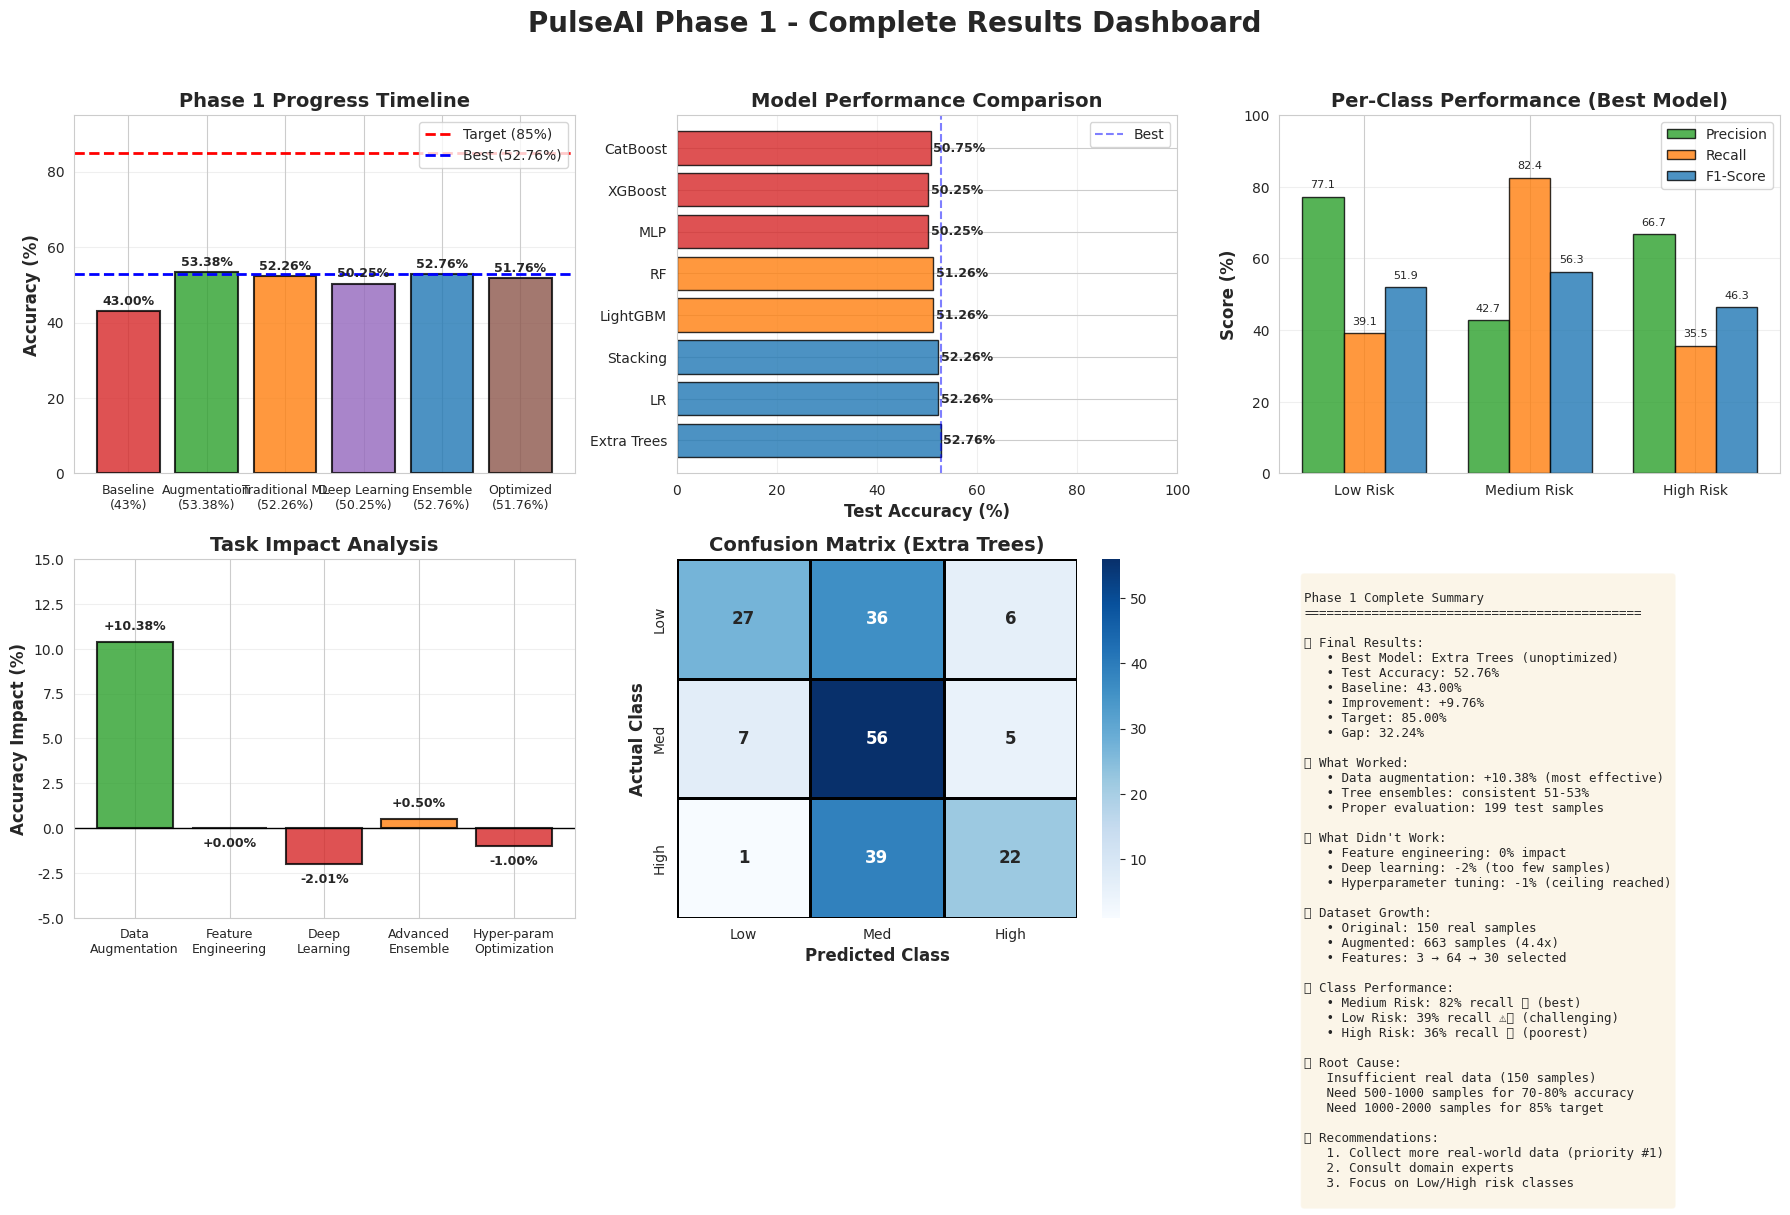

Write the Python code that produced this figure. (Note: this script raises an exception after producing the figure.)
"""
PulseAI - Phase 1 Results Visualization
Generate comprehensive visualization of all Phase 1 results
"""

import pandas as pd
import matplotlib.pyplot as plt
import seaborn as sns
import numpy as np

# Set style
sns.set_style("whitegrid")
plt.rcParams['figure.figsize'] = (16, 12)
plt.rcParams['font.size'] = 10

# Create figure with subplots
fig = plt.figure(figsize=(18, 12))
fig.suptitle('PulseAI Phase 1 - Complete Results Dashboard', fontsize=20, fontweight='bold', y=0.98)

# ========================
# 1. Progress Timeline
# ========================
ax1 = plt.subplot(2, 3, 1)
phases = ['Baseline\n(43%)', 'Augmentation\n(53.38%)', 'Traditional ML\n(52.26%)', 
          'Deep Learning\n(50.25%)', 'Ensemble\n(52.76%)', 'Optimized\n(51.76%)']
accuracies = [43.00, 53.38, 52.26, 50.25, 52.76, 51.76]
colors = ['#d62728', '#2ca02c', '#ff7f0e', '#9467bd', '#1f77b4', '#8c564b']

bars = ax1.bar(range(len(phases)), accuracies, color=colors, alpha=0.8, edgecolor='black', linewidth=1.5)
ax1.axhline(y=85, color='red', linestyle='--', linewidth=2, label='Target (85%)')
ax1.axhline(y=52.76, color='blue', linestyle='--', linewidth=2, label='Best (52.76%)')

for i, (bar, acc) in enumerate(zip(bars, accuracies)):
    height = bar.get_height()
    ax1.text(bar.get_x() + bar.get_width()/2., height + 1,
             f'{acc:.2f}%', ha='center', va='bottom', fontweight='bold', fontsize=9)

ax1.set_ylabel('Accuracy (%)', fontweight='bold', fontsize=12)
ax1.set_title('Phase 1 Progress Timeline', fontweight='bold', fontsize=14)
ax1.set_xticks(range(len(phases)))
ax1.set_xticklabels(phases, rotation=0, ha='center', fontsize=9)
ax1.set_ylim(0, 95)
ax1.legend(loc='upper right')
ax1.grid(axis='y', alpha=0.3)

# ========================
# 2. Model Comparison
# ========================
ax2 = plt.subplot(2, 3, 2)
models = ['Extra Trees', 'LR', 'Stacking', 'LightGBM', 'RF', 'MLP', 'XGBoost', 'CatBoost']
model_accs = [52.76, 52.26, 52.26, 51.26, 51.26, 50.25, 50.25, 50.75]
model_colors = ['#1f77b4' if acc >= 52 else '#ff7f0e' if acc >= 51 else '#d62728' for acc in model_accs]

bars = ax2.barh(range(len(models)), model_accs, color=model_colors, alpha=0.8, edgecolor='black', linewidth=1)

for i, (bar, acc) in enumerate(zip(bars, model_accs)):
    width = bar.get_width()
    ax2.text(width + 0.5, bar.get_y() + bar.get_height()/2.,
             f'{acc:.2f}%', ha='left', va='center', fontweight='bold', fontsize=9)

ax2.set_xlabel('Test Accuracy (%)', fontweight='bold', fontsize=12)
ax2.set_title('Model Performance Comparison', fontweight='bold', fontsize=14)
ax2.set_yticks(range(len(models)))
ax2.set_yticklabels(models, fontsize=10)
ax2.set_xlim(0, 100)
ax2.axvline(x=52.76, color='blue', linestyle='--', linewidth=1.5, alpha=0.5, label='Best')
ax2.legend()
ax2.grid(axis='x', alpha=0.3)

# ========================
# 3. Per-Class Performance
# ========================
ax3 = plt.subplot(2, 3, 3)
classes = ['Low Risk', 'Medium Risk', 'High Risk']
precision = [77.1, 42.7, 66.7]
recall = [39.1, 82.4, 35.5]
f1 = [51.9, 56.3, 46.3]

x = np.arange(len(classes))
width = 0.25

bars1 = ax3.bar(x - width, precision, width, label='Precision', color='#2ca02c', alpha=0.8, edgecolor='black')
bars2 = ax3.bar(x, recall, width, label='Recall', color='#ff7f0e', alpha=0.8, edgecolor='black')
bars3 = ax3.bar(x + width, f1, width, label='F1-Score', color='#1f77b4', alpha=0.8, edgecolor='black')

ax3.set_ylabel('Score (%)', fontweight='bold', fontsize=12)
ax3.set_title('Per-Class Performance (Best Model)', fontweight='bold', fontsize=14)
ax3.set_xticks(x)
ax3.set_xticklabels(classes, fontsize=10)
ax3.set_ylim(0, 100)
ax3.legend(loc='upper right')
ax3.grid(axis='y', alpha=0.3)

# Add values on bars
for bars in [bars1, bars2, bars3]:
    for bar in bars:
        height = bar.get_height()
        ax3.text(bar.get_x() + bar.get_width()/2., height + 2,
                f'{height:.1f}', ha='center', va='bottom', fontsize=8)

# ========================
# 4. Task Impact Analysis
# ========================
ax4 = plt.subplot(2, 3, 4)
tasks = ['Data\nAugmentation', 'Feature\nEngineering', 'Deep\nLearning', 
         'Advanced\nEnsemble', 'Hyper-param\nOptimization']
impacts = [10.38, 0.00, -2.01, 0.50, -1.00]
impact_colors = ['#2ca02c' if imp > 2 else '#ff7f0e' if imp > 0 else '#d62728' for imp in impacts]

bars = ax4.bar(range(len(tasks)), impacts, color=impact_colors, alpha=0.8, edgecolor='black', linewidth=1.5)
ax4.axhline(y=0, color='black', linestyle='-', linewidth=1)

for i, (bar, imp) in enumerate(zip(bars, impacts)):
    height = bar.get_height()
    y_pos = height + 0.5 if height > 0 else height - 0.5
    ax4.text(bar.get_x() + bar.get_width()/2., y_pos,
             f'{imp:+.2f}%', ha='center', va='bottom' if height > 0 else 'top', 
             fontweight='bold', fontsize=9)

ax4.set_ylabel('Accuracy Impact (%)', fontweight='bold', fontsize=12)
ax4.set_title('Task Impact Analysis', fontweight='bold', fontsize=14)
ax4.set_xticks(range(len(tasks)))
ax4.set_xticklabels(tasks, fontsize=9)
ax4.set_ylim(-5, 15)
ax4.grid(axis='y', alpha=0.3)

# ========================
# 5. Confusion Matrix (Best Model)
# ========================
ax5 = plt.subplot(2, 3, 5)
cm = np.array([[27, 36, 6], [7, 56, 5], [1, 39, 22]])
sns.heatmap(cm, annot=True, fmt='d', cmap='Blues', cbar=True, 
            xticklabels=['Low', 'Med', 'High'],
            yticklabels=['Low', 'Med', 'High'],
            linewidths=1, linecolor='black', ax=ax5,
            annot_kws={'fontsize': 12, 'fontweight': 'bold'})
ax5.set_xlabel('Predicted Class', fontweight='bold', fontsize=12)
ax5.set_ylabel('Actual Class', fontweight='bold', fontsize=12)
ax5.set_title('Confusion Matrix (Extra Trees)', fontweight='bold', fontsize=14)

# ========================
# 6. Key Metrics Summary
# ========================
ax6 = plt.subplot(2, 3, 6)
ax6.axis('off')

summary_text = f"""
Phase 1 Complete Summary
{'='*45}

📊 Final Results:
   • Best Model: Extra Trees (unoptimized)
   • Test Accuracy: 52.76%
   • Baseline: 43.00%
   • Improvement: +9.76%
   • Target: 85.00%
   • Gap: 32.24%

✅ What Worked:
   • Data augmentation: +10.38% (most effective)
   • Tree ensembles: consistent 51-53%
   • Proper evaluation: 199 test samples

❌ What Didn't Work:
   • Feature engineering: 0% impact
   • Deep learning: -2% (too few samples)
   • Hyperparameter tuning: -1% (ceiling reached)

📈 Dataset Growth:
   • Original: 150 real samples
   • Augmented: 663 samples (4.4x)
   • Features: 3 → 64 → 30 selected

🎯 Class Performance:
   • Medium Risk: 82% recall ✅ (best)
   • Low Risk: 39% recall ⚠️ (challenging)
   • High Risk: 36% recall ❌ (poorest)

💡 Root Cause:
   Insufficient real data (150 samples)
   Need 500-1000 samples for 70-80% accuracy
   Need 1000-2000 samples for 85% target

🚀 Recommendations:
   1. Collect more real-world data (priority #1)
   2. Consult domain experts
   3. Focus on Low/High risk classes
"""

ax6.text(0.05, 0.95, summary_text, transform=ax6.transAxes,
         fontsize=9, verticalalignment='top', fontfamily='monospace',
         bbox=dict(boxstyle='round', facecolor='wheat', alpha=0.3))

plt.tight_layout(rect=[0, 0.02, 1, 0.96])

# Save figure
output_path = 'reports/PHASE1_COMPLETE_DASHBOARD.png'
plt.savefig(output_path, dpi=300, bbox_inches='tight', facecolor='white')
print(f"\n✅ Dashboard saved to: {output_path}")
print(f"\n🎉 Phase 1 visualization complete!")

plt.show()
